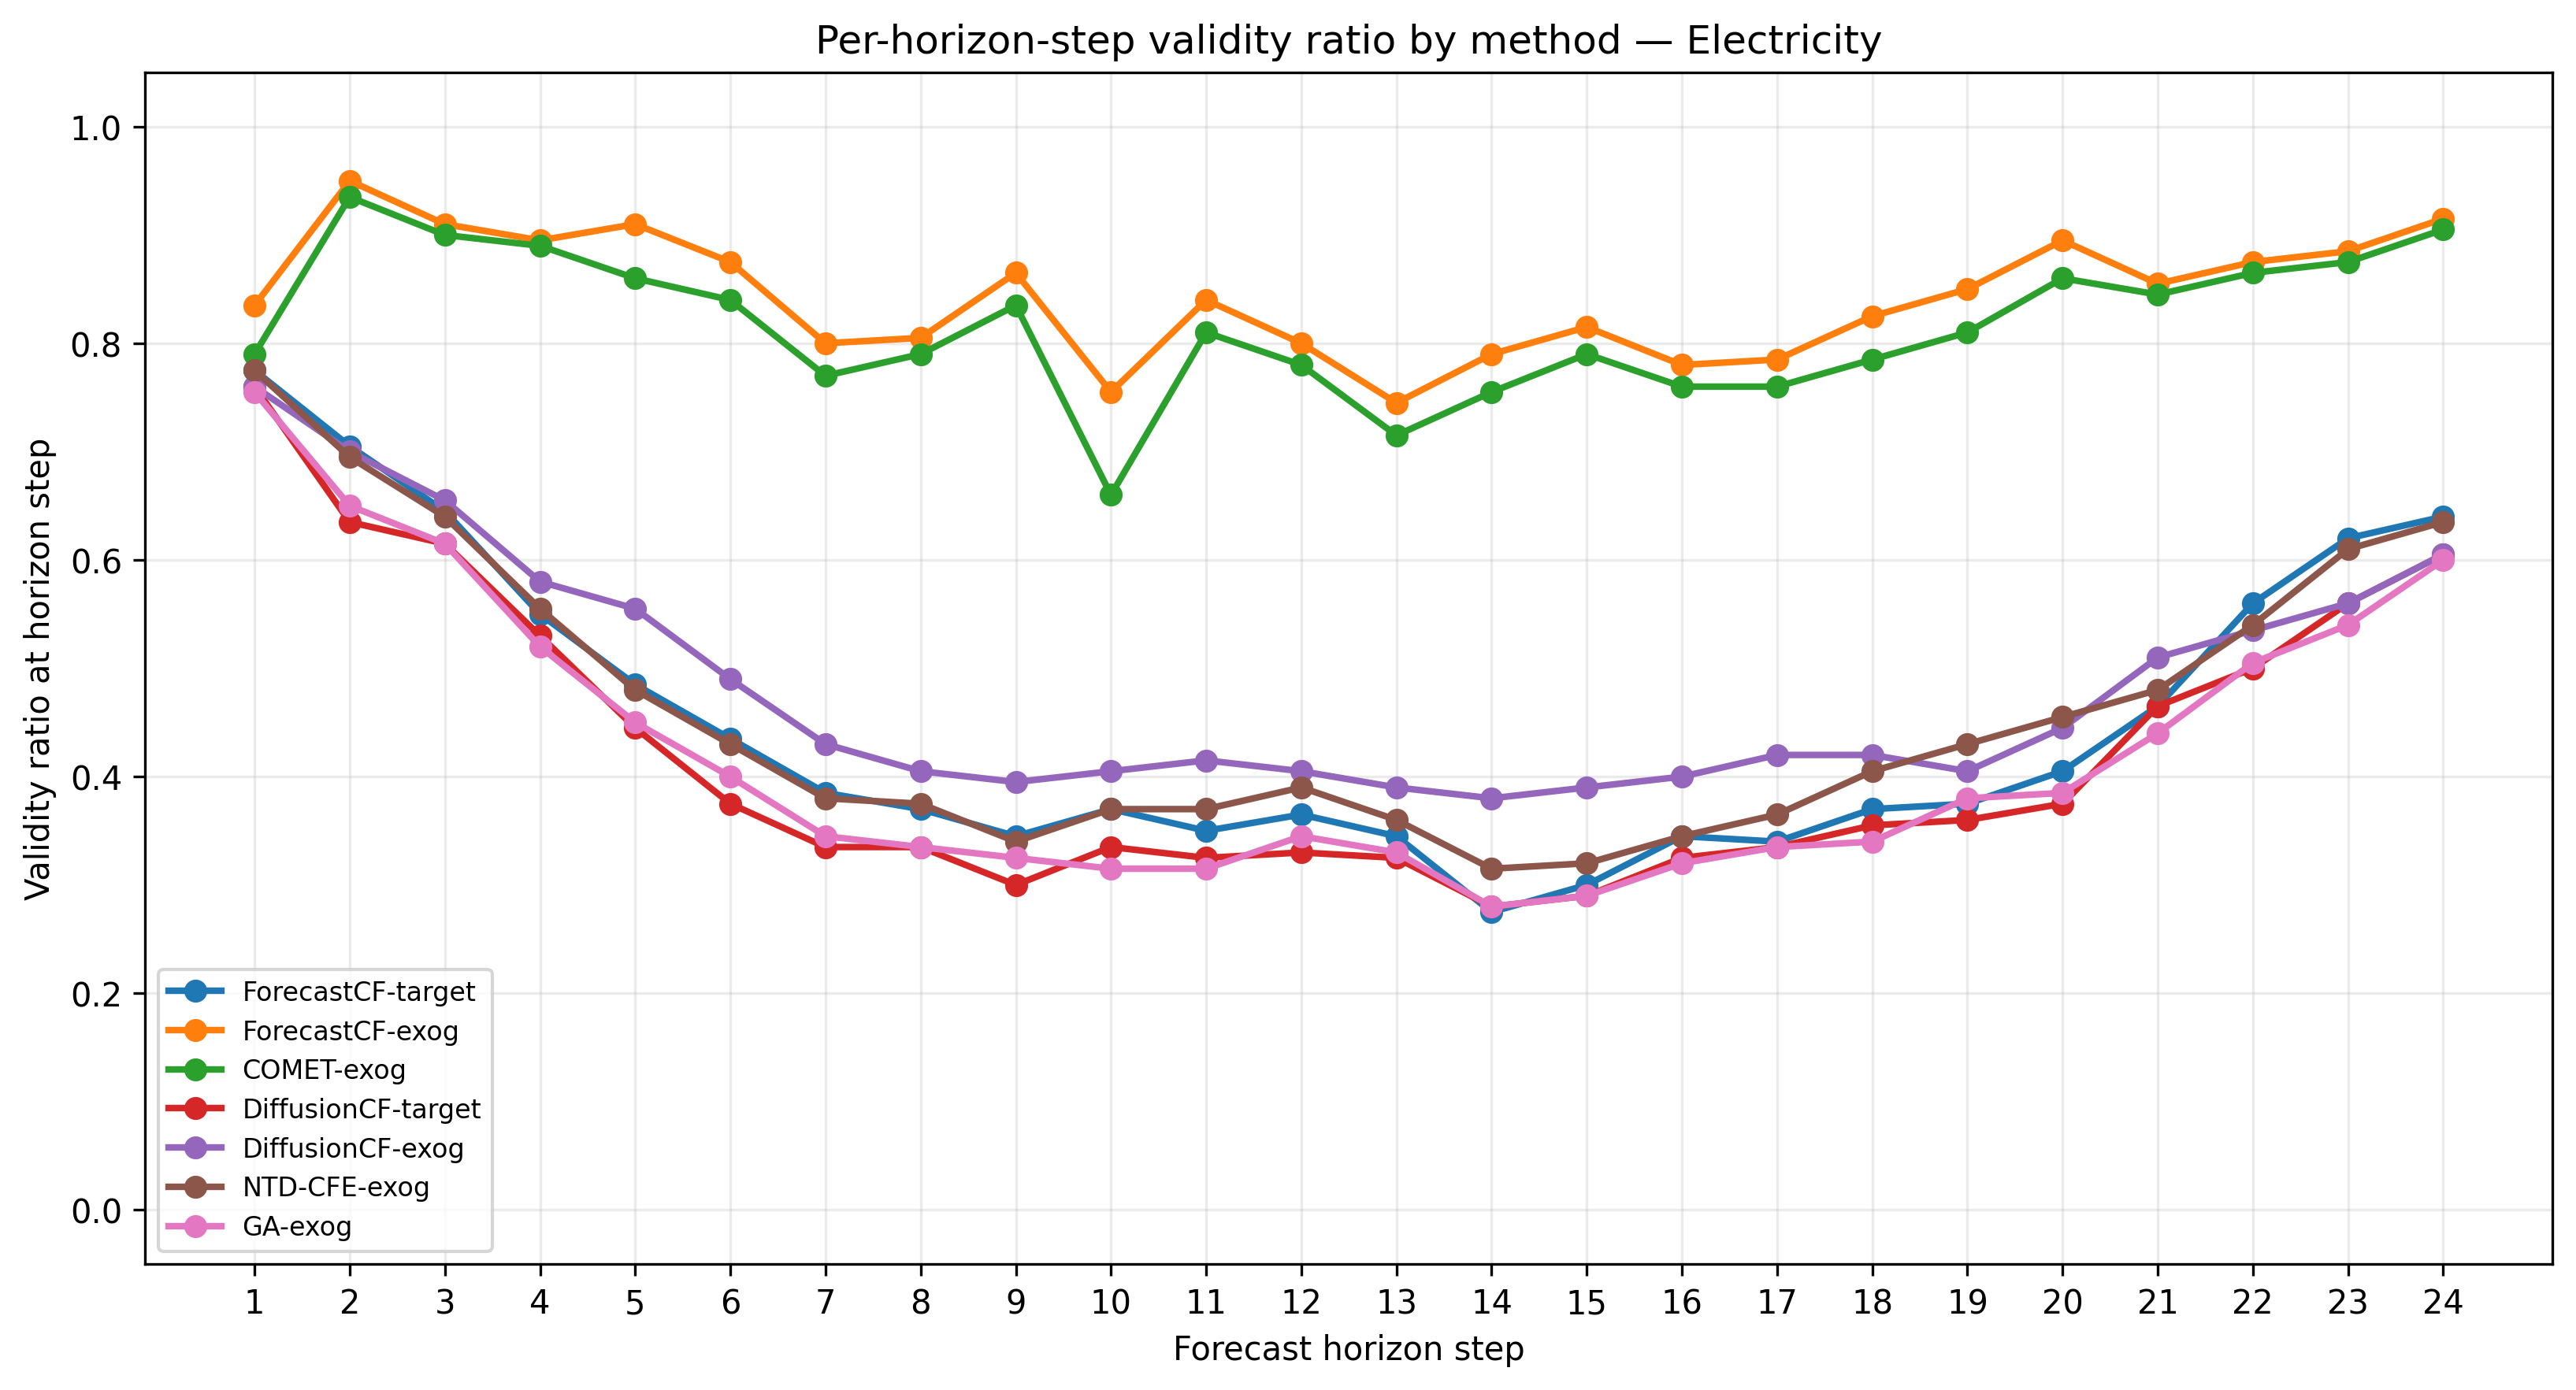

Source data for this figure (header and first rows):
dataset, method, horizon_step, validity_ratio_at_step, n_examples
Electricity, ForecastCF-target, 1, 0.775, 200
Electricity, ForecastCF-target, 2, 0.705, 200
Electricity, ForecastCF-target, 3, 0.645, 200
Electricity, ForecastCF-target, 4, 0.55, 200
Electricity, ForecastCF-target, 5, 0.485, 200
Electricity, ForecastCF-target, 6, 0.435, 200
Electricity, ForecastCF-target, 7, 0.385, 200
Electricity, ForecastCF-target, 8, 0.37, 200
Electricity, ForecastCF-target, 9, 0.345, 200
Electricity, ForecastCF-target, 10, 0.37, 200
Electricity, ForecastCF-target, 11, 0.35, 200
Electricity, ForecastCF-target, 12, 0.365, 200
Electricity, ForecastCF-target, 13, 0.345, 200
Electricity, ForecastCF-target, 14, 0.275, 200
Electricity, ForecastCF-target, 15, 0.3, 200
Electricity, ForecastCF-target, 16, 0.345, 200
Electricity, ForecastCF-target, 17, 0.34, 200
Electricity, ForecastCF-target, 18, 0.37, 200
Electricity, ForecastCF-target, 19, 0.375, 200
Electricity, ForecastCF-target, 20, 0.405, 200
Electricity, ForecastCF-target, 21, 0.465, 200
Electricity, ForecastCF-target, 22, 0.56, 200
Electricity, ForecastCF-target, 23, 0.62, 200
Electricity, ForecastCF-target, 24, 0.64, 200
Electricity, ForecastCF-exog, 1, 0.835, 200
Electricity, ForecastCF-exog, 2, 0.95, 200
Electricity, ForecastCF-exog, 3, 0.91, 200
Electricity, ForecastCF-exog, 4, 0.895, 200
Electricity, ForecastCF-exog, 5, 0.91, 200
Electricity, ForecastCF-exog, 6, 0.875, 200
Electricity, ForecastCF-exog, 7, 0.8, 200
Electricity, ForecastCF-exog, 8, 0.805, 200
Electricity, ForecastCF-exog, 9, 0.865, 200
Electricity, ForecastCF-exog, 10, 0.755, 200
Electricity, ForecastCF-exog, 11, 0.84, 200
Electricity, ForecastCF-exog, 12, 0.8, 200
Electricity, ForecastCF-exog, 13, 0.745, 200
Electricity, ForecastCF-exog, 14, 0.79, 200
Electricity, ForecastCF-exog, 15, 0.815, 200
Electricity, ForecastCF-exog, 16, 0.78, 200
Electricity, ForecastCF-exog, 17, 0.785, 200
Electricity, ForecastCF-exog, 18, 0.825, 200
Electricity, ForecastCF-exog, 19, 0.85, 200
Electricity, ForecastCF-exog, 20, 0.895, 200
Electricity, ForecastCF-exog, 21, 0.855, 200
Electricity, ForecastCF-exog, 22, 0.875, 200
Electricity, ForecastCF-exog, 23, 0.885, 200
Electricity, ForecastCF-exog, 24, 0.915, 200
Electricity, COMET-exog, 1, 0.79, 200
Electricity, COMET-exog, 2, 0.935, 200
Electricity, COMET-exog, 3, 0.9, 200
Electricity, COMET-exog, 4, 0.89, 200
Electricity, COMET-exog, 5, 0.86, 200
Electricity, COMET-exog, 6, 0.84, 200
Electricity, COMET-exog, 7, 0.77, 200
Electricity, COMET-exog, 8, 0.79, 200
Electricity, COMET-exog, 9, 0.835, 200
Electricity, COMET-exog, 10, 0.66, 200
Electricity, COMET-exog, 11, 0.81, 200
Electricity, COMET-exog, 12, 0.78, 200
... 108 more rows
